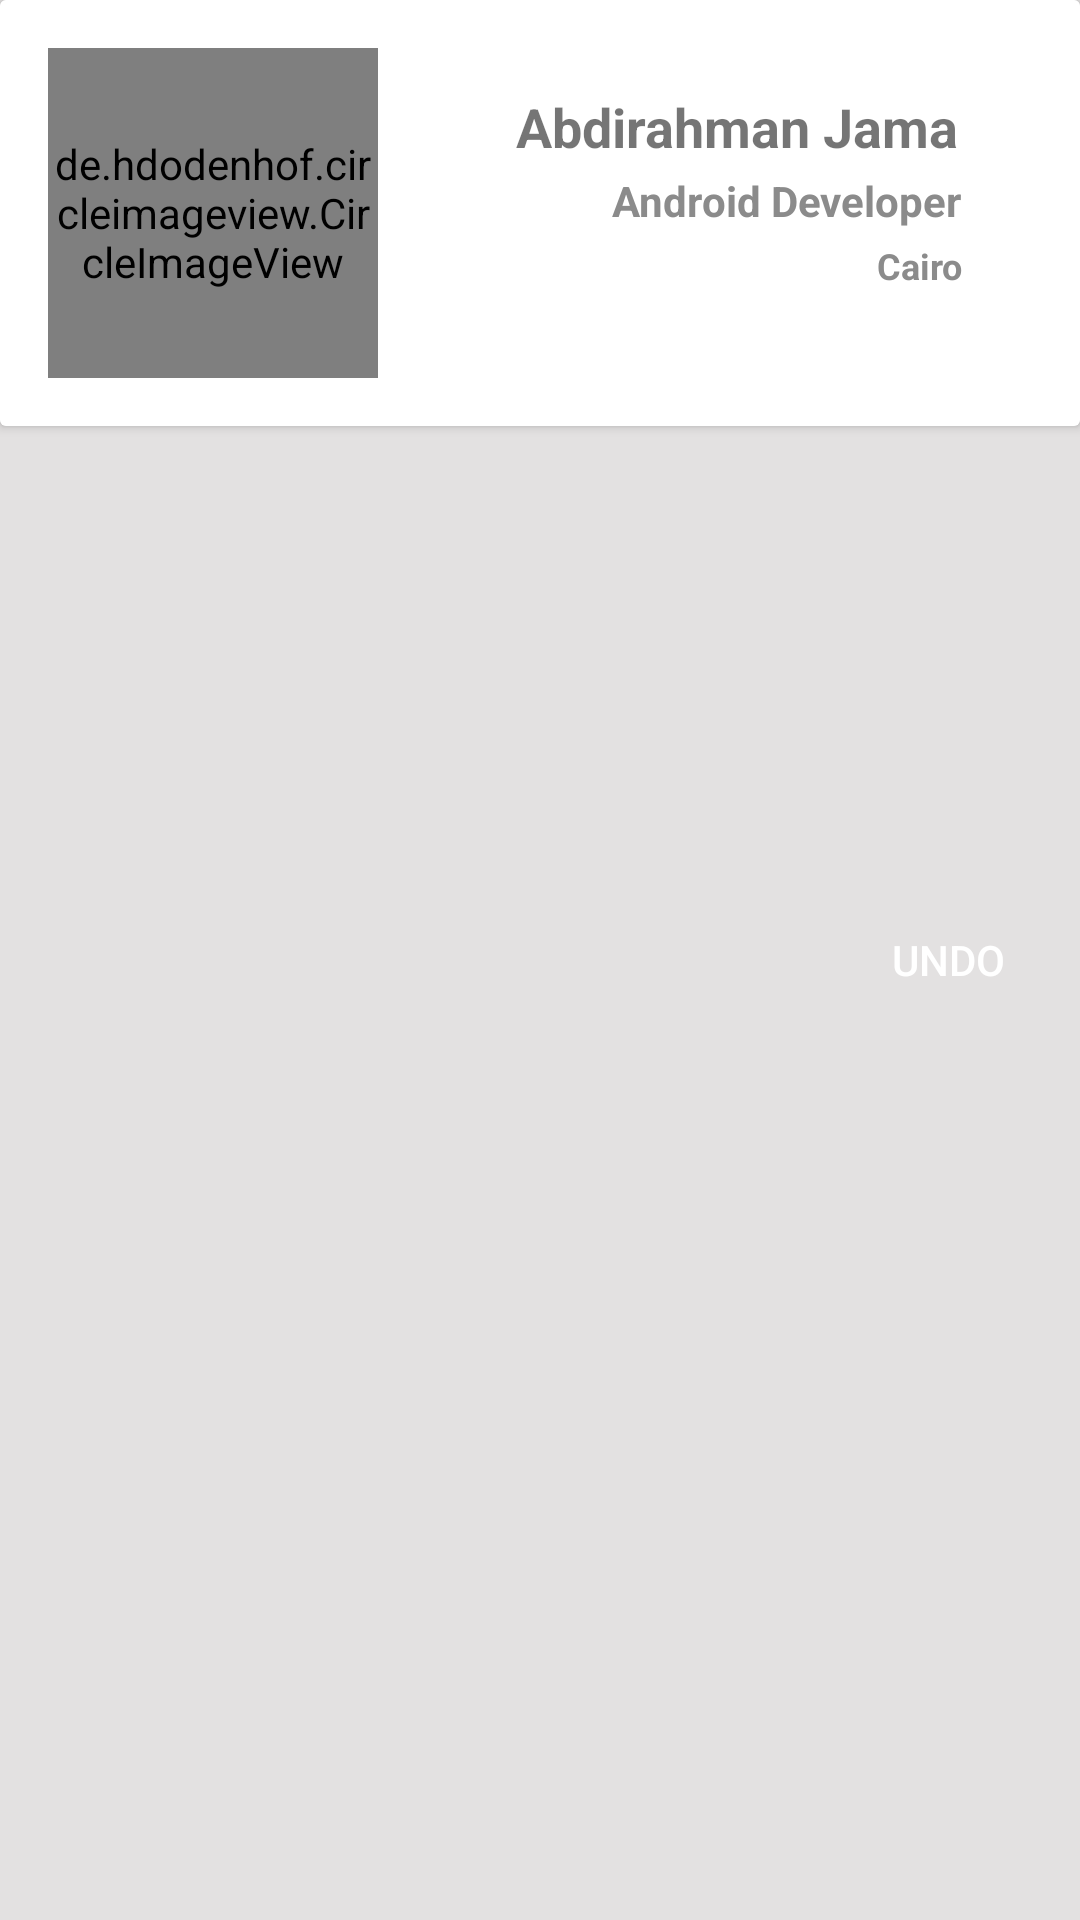

Reconstruct the res/layout file that produces this screen, plus the resources it refers to.
<!-- AndroidManifest.xml: application theme AppTheme.NoActionBar -->
<!-- res/layout/people_list_item.xml -->
<?xml version="1.0" encoding="utf-8"?>
<android.support.design.widget.CoordinatorLayout
    xmlns:android="http://schemas.android.com/apk/res/android"
    xmlns:app="http://schemas.android.com/apk/res-auto"
    android:layout_width="match_parent"
    android:id="@+id/cod"
    android:layout_height="wrap_content"
    android:background="#e3e1e1" >

    <Button
        android:id="@+id/undo_button"
        android:layout_width="wrap_content"
        android:layout_height="wrap_content"
        android:text="UNDO"
        android:textAllCaps="true"
        android:textColor="@android:color/white"
        android:layout_gravity="end|center_vertical"
        style="@style/Base.Widget.AppCompat.Button.Borderless"
        />
    <android.support.v7.widget.CardView
        android:id="@+id/android_card_view_example"
        android:layout_width="match_parent"
        android:layout_height="wrap_content">

        <RelativeLayout
            android:layout_width="match_parent"
            android:layout_height="wrap_content"
            android:background="#fff"
            android:elevation="4dp"
            android:padding="16dp">


            <de.hdodenhof.circleimageview.CircleImageView
                android:id="@+id/profile"
                android:layout_width="110dp"
                android:layout_height="110dp"
                android:src="@drawable/face"
                android:layout_alignParentTop="true"
                android:layout_alignParentLeft="true"
                android:layout_alignParentStart="true" />

            <LinearLayout
                android:layout_width="wrap_content"
                android:orientation="vertical"
                android:paddingLeft="20dp"

                android:paddingRight="20dp"
                android:paddingBottom="10dp"
                android:layout_height="wrap_content"
                android:layout_alignParentTop="true"
                android:layout_alignParentRight="true"
                android:layout_alignParentEnd="true">
            <TextView
                android:id="@+id/username"
                android:layout_width="wrap_content"
                android:layout_height="wrap_content"
                android:layout_gravity="right"
                android:layout_marginLeft="10dp"
                android:layout_marginTop="14dp"
                android:layout_toRightOf="@+id/profile"
                android:textStyle="bold"
                android:text="Abdirahman Jama "
                android:textSize="18dp" />

                <TextView
                    android:id="@+id/txtprofession"
                    android:layout_width="wrap_content"
                    android:layout_height="wrap_content"
                    android:layout_below="@+id/username"
                    android:layout_gravity="right"
                    android:layout_marginLeft="15dp"
                    android:textStyle="bold"
                    android:textSize="14dp"
                    android:layout_marginTop="3dp"
                    android:layout_toRightOf="@+id/profile"
                    android:text="Android Developer "
                    android:textColor="#8b8b8b" />

                <TextView
                    android:id="@+id/location"
                    android:layout_width="wrap_content"
                    android:layout_height="wrap_content"
                    android:layout_gravity="right"
                    android:layout_below="@+id/username"
                    android:layout_marginLeft="16dp"
                    android:textStyle="bold"
                    android:textSize="12dp"
                    android:layout_marginTop="4dp"
                    android:layout_toRightOf="@+id/profile"
                    android:text="Cairo "
                    android:textColor="#8b8b8b" />




            </LinearLayout>

        </RelativeLayout>

    </android.support.v7.widget.CardView>


</android.support.design.widget.CoordinatorLayout>
<!-- resources referenced by this layout -->
<resources>
  <style name="AppTheme.NoActionBar">
          <item name="windowActionBar">false</item>
          <item name="windowNoTitle">true</item>
      </style>
</resources>
